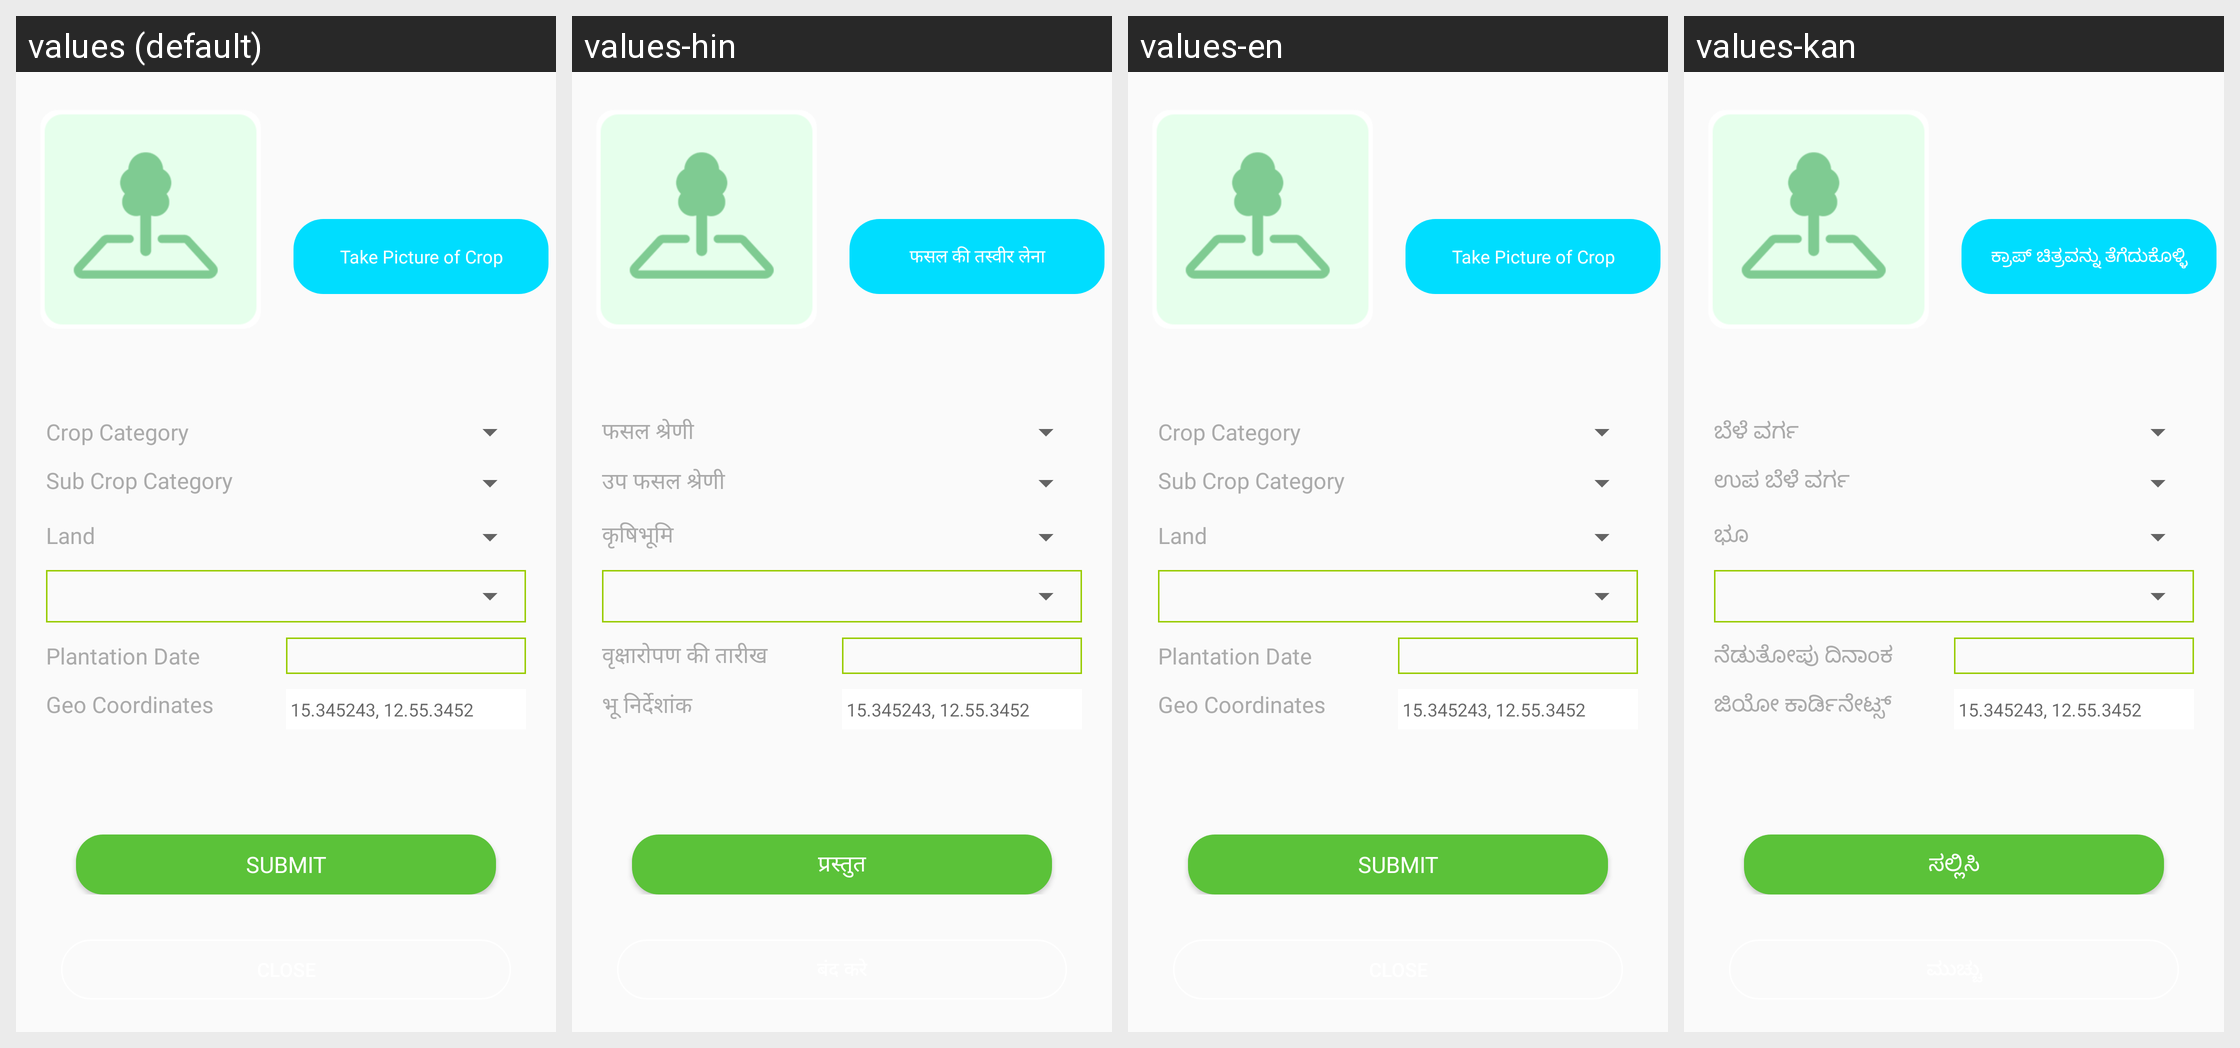

The same Android screen rendered under several of its app's locales, left to right. List the strings drawn on it with the default value and each locale's translation.
Android screen res/layout/activity_add_plant_acivity.xml rendered under 4 locales, left to right: values (default), values-hin, values-en, values-kan. Device: Nexus 5 (rendered at 1080×1920; each locale shown at half size, 540×960, under a caption strip naming it); theme AppTheme.
Other locales in the repository, not shown: values-guj.
Strings drawn on this screen, with the default value and each locale's value (text and hints the layout hard-codes, and strings that could not be matched under every locale, appear in the picture but are not listed):

TAKE_PICTURE_OF_CROP
  values: Take Picture of Crop
  values-hin: फसल की तस्वीर लेना
  values-en: Take Picture of Crop
  values-kan: ಕ್ರಾಪ್ ಚಿತ್ರವನ್ನು ತೆಗೆದುಕೊಳ್ಳಿ

Crop_Category
  values: Crop Category
  values-hin: फसल श्रेणी
  values-en: Crop Category
  values-kan: ಬೆಳೆ ವರ್ಗ

Sub_Crop_Category
  values: Sub Crop Category
  values-hin: उप फसल श्रेणी
  values-en: Sub Crop Category
  values-kan: ಉಪ ಬೆಳೆ ವರ್ಗ

Land
  values: Land
  values-hin: कृषिभूमि
  values-en: Land
  values-kan: ಭೂ

planted_date
  values: Plantation Date
  values-hin: वृक्षारोपण की तारीख
  values-en: Plantation Date
  values-kan: ನೆಡುತೋಪು ದಿನಾಂಕ

Geo_Cordinates
  values: Geo Coordinates
  values-hin: भू निर्देशांक
  values-en: Geo Coordinates
  values-kan: ಜಿಯೋ ಕಾರ್ಡಿನೇಟ್ಸ್

Submit
  values: Submit
  values-hin: प्रस्तुत
  values-en: Submit
  values-kan: ಸಲ್ಲಿಸಿ
